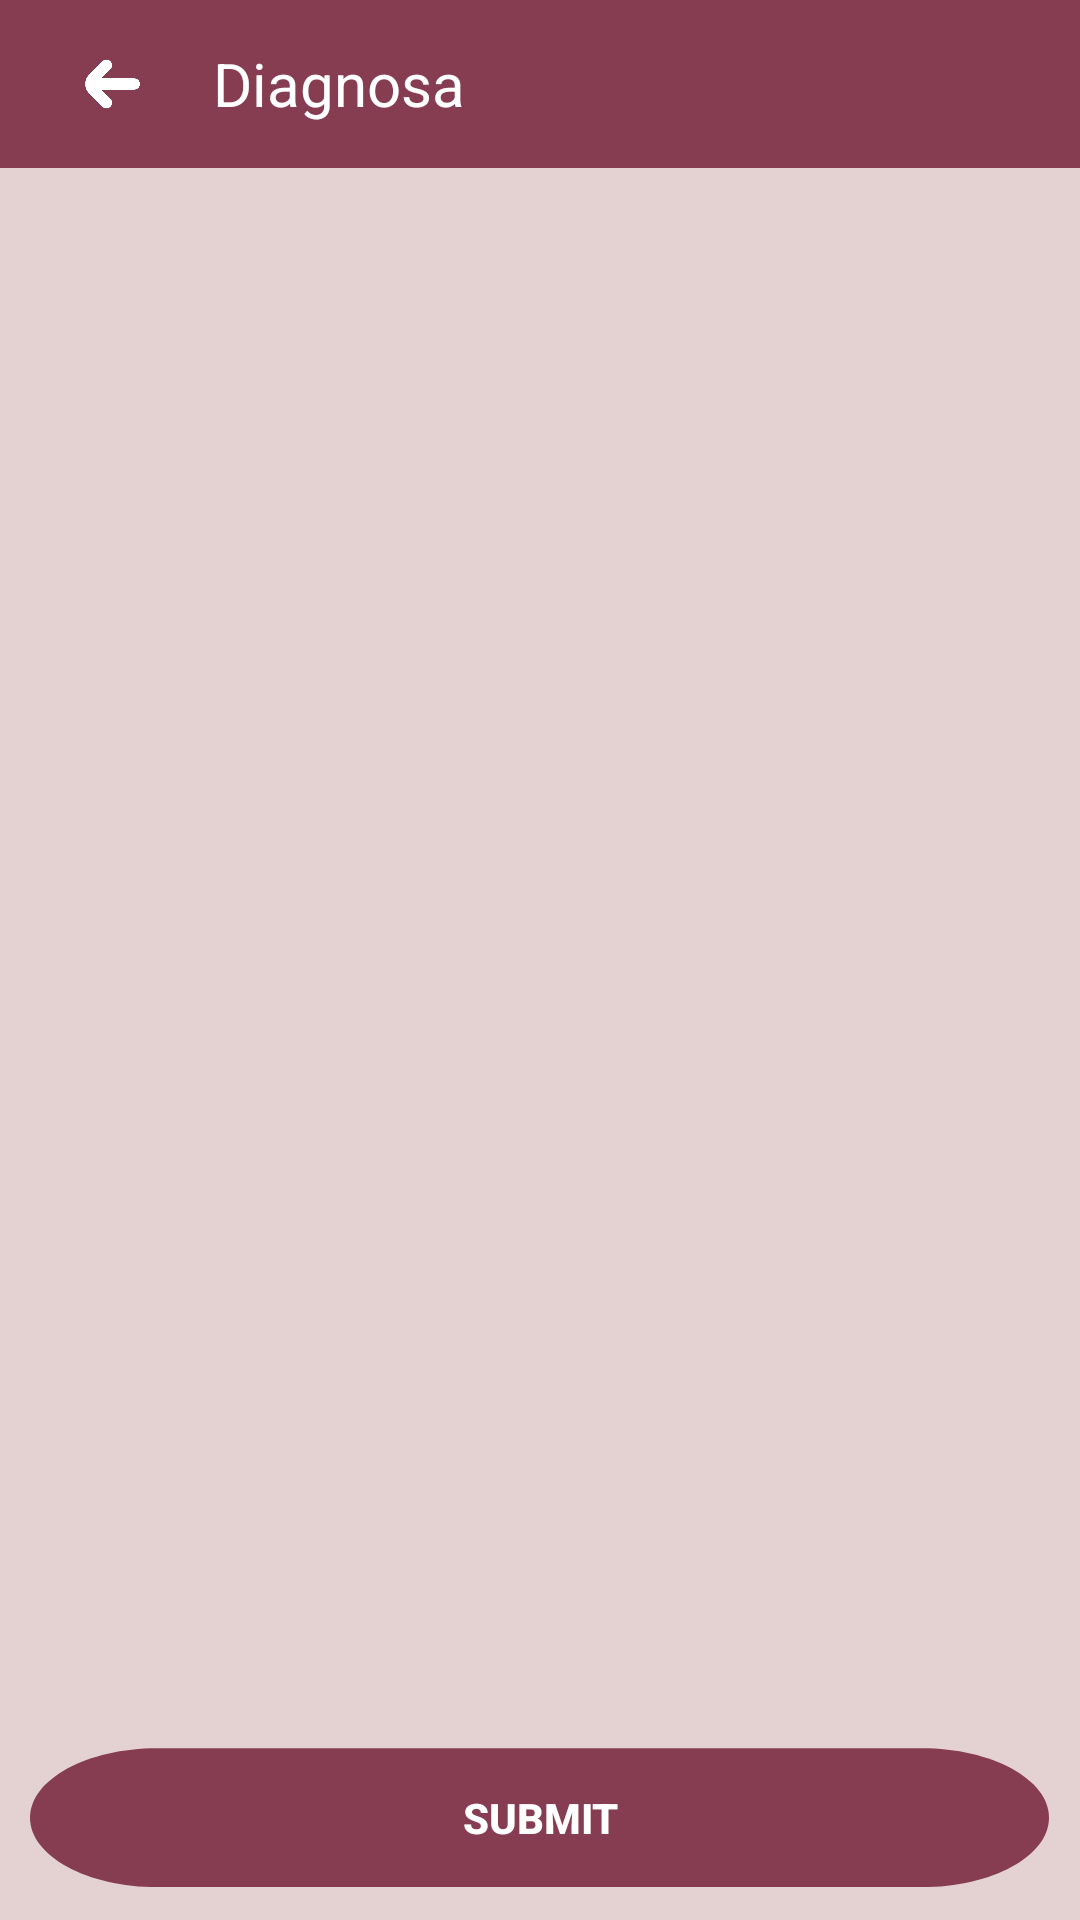

The Android layout XML behind this screen, and the referenced resources:
<!-- AndroidManifest.xml: application theme AppTheme -->
<!-- res/layout/activity_diagnosa.xml -->
<?xml version="1.0" encoding="utf-8"?>
<LinearLayout xmlns:android="http://schemas.android.com/apk/res/android"
    xmlns:app="http://schemas.android.com/apk/res-auto"
    xmlns:tools="http://schemas.android.com/tools"
    android:layout_width="match_parent"
    android:layout_height="match_parent"
    android:orientation="vertical"
    android:background="#E4D2D2"
    tools:context=".Diagnosa">

    <androidx.appcompat.widget.Toolbar
        android:gravity="center"
        android:layout_width="match_parent"
        android:layout_height="wrap_content"
        android:background="@color/maroon">
        <LinearLayout
            android:layout_width="match_parent"
            android:layout_height="wrap_content"
            android:orientation="horizontal">

            <ImageView
                android:id="@+id/btn_kembali"
                android:layout_width="30dp"
                android:layout_height="30dp"
                android:layout_marginLeft="5dp"
                android:src="@drawable/back" />

            <TextView
                android:id="@+id/toolbar_vitamin"
                android:layout_width="wrap_content"
                android:layout_height="wrap_content"
                android:layout_marginLeft="20dp"
                android:layout_gravity="center"
                android:text="Diagnosa"
                android:textSize="20sp"
                android:textColor="#FFFFFF"/>
        </LinearLayout>
    </androidx.appcompat.widget.Toolbar>

    <RelativeLayout
        android:layout_width="match_parent"
        android:layout_height="match_parent">

        <ListView
            android:id="@+id/list"
            android:layout_width="match_parent"
            android:layout_height="wrap_content"
            android:layout_alignParentTop="true"
            android:layout_marginTop="10dp"
            android:layout_marginBottom="60dp"/>

        <Button
            android:id="@+id/btn_submit"
            android:layout_width="match_parent"
            android:layout_height="wrap_content"
            android:layout_margin="10dp"
            android:background="@drawable/ic_button"
            android:text="Submit"
            android:textColor="@android:color/white"
            android:textStyle="bold"
            android:layout_alignParentBottom="true"/>

    </RelativeLayout>



</LinearLayout>
<!-- resources referenced by this layout -->
<resources>
  <color name="maroon">#863D51</color>
  <!-- drawable back: png bitmap (drawable, 6106 bytes) -->
  <!-- drawable ic_button (drawable) -->
  <vector xmlns:android="http://schemas.android.com/apk/res/android"
      android:width="202.8dp"
      android:height="42.45dp"
      android:viewportWidth="203"
      android:viewportHeight="44">
    <path
        android:pathData="M177.45,0.67H25.35C11.351,0.67 0,10.173 0,21.894C0,33.614 11.351,43.117 25.35,43.117H177.45C191.45,43.117 202.8,33.614 202.8,21.894C202.8,10.173 191.45,0.67 177.45,0.67Z"
        android:fillColor="@color/maroon"/>
  </vector>
  <style name="AppTheme" parent="Theme.AppCompat.Light.NoActionBar">
          
          <item name="colorPrimary">@color/colorPrimary</item>
          <item name="colorPrimaryDark">@color/colorPrimaryDark</item>
          <item name="colorAccent">@color/colorAccent</item>
      </style>
  <color name="colorPrimary">#6D032F</color>
  <color name="colorPrimaryDark">#000000</color>
  <color name="colorAccent">#251117</color>
</resources>
